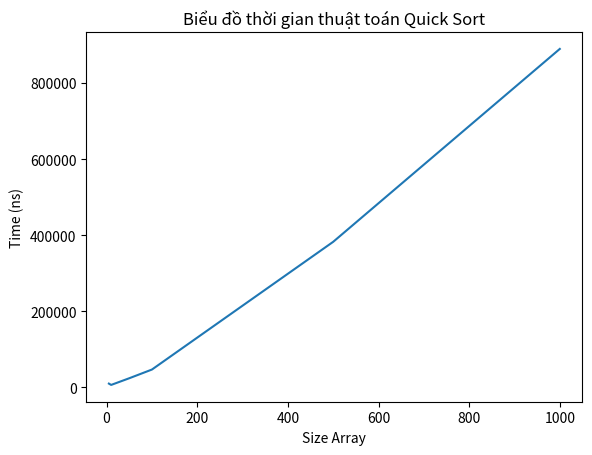

The matplotlib source for this figure:
from random import randrange
import time
import matplotlib.pyplot as plt

# Tìm vị trí
def partition(array, low, high):
	# Chọn phần tử phải nhất làm trục
	pivot = array[high]

	# Trỏ vào phần tử lớn hơn
	i = low - 1

    # Duyệt tất cả các phần tử và so sánh với trục
	for j in range(low, high):
		if array[j] <= pivot:
			i = i + 1

			# Swapping element at i with element at j
			(array[i], array[j]) = (array[j], array[i])

	# Hoán đổi phần tử trụ với phần tử lớn hơn được chỉ định bởi i
	(array[i + 1], array[high]) = (array[high], array[i + 1])

	# Return the position from where partition is done
	return i + 1


def quickSort(array, low, high):
	if low < high:
        # Tìm phần tử trục sao cho phần tử nhỏ hơn nằm bên trái, lớn hơn bên phải
		pi = partition(array, low, high)

		# Recursive call on the left of pivot
		quickSort(array, low, pi - 1)

		# Recursive call on the right of pivot
		quickSort(array, pi + 1, high)

def randomElement(arraySize):
	arrayValue = []
	for size in arraySize:
		arrayTemp = []
		for i in range(size):
			arrayTemp.append(randrange(-100, 100))
		arrayValue.append(arrayTemp)
	return arrayValue

def getTime(arrayValue):
	listTime = []
	for elementArray in arrayValue:
		time1 = time.perf_counter_ns()
		quickSort(elementArray, 0, len(elementArray) - 1)
		time2 = time.perf_counter_ns()
		listTime.append(time2 - time1)
	return listTime

# Vẽ đồ thị
def drawTime(sizeArray, timeList):
    plt.plot(sizeArray, timeList)
    plt.title("Biểu đồ thời gian thuật toán Quick Sort")
    plt.xlabel("Size Array")
    plt.ylabel("Time (ns)")
    plt.show()


if __name__ == "__main__":
	arraySize = [5, 10, 50, 100, 500, 1000]
	arrayValue = randomElement(arraySize)    
	listTime = getTime(arrayValue)
	drawTime(arraySize, listTime)
